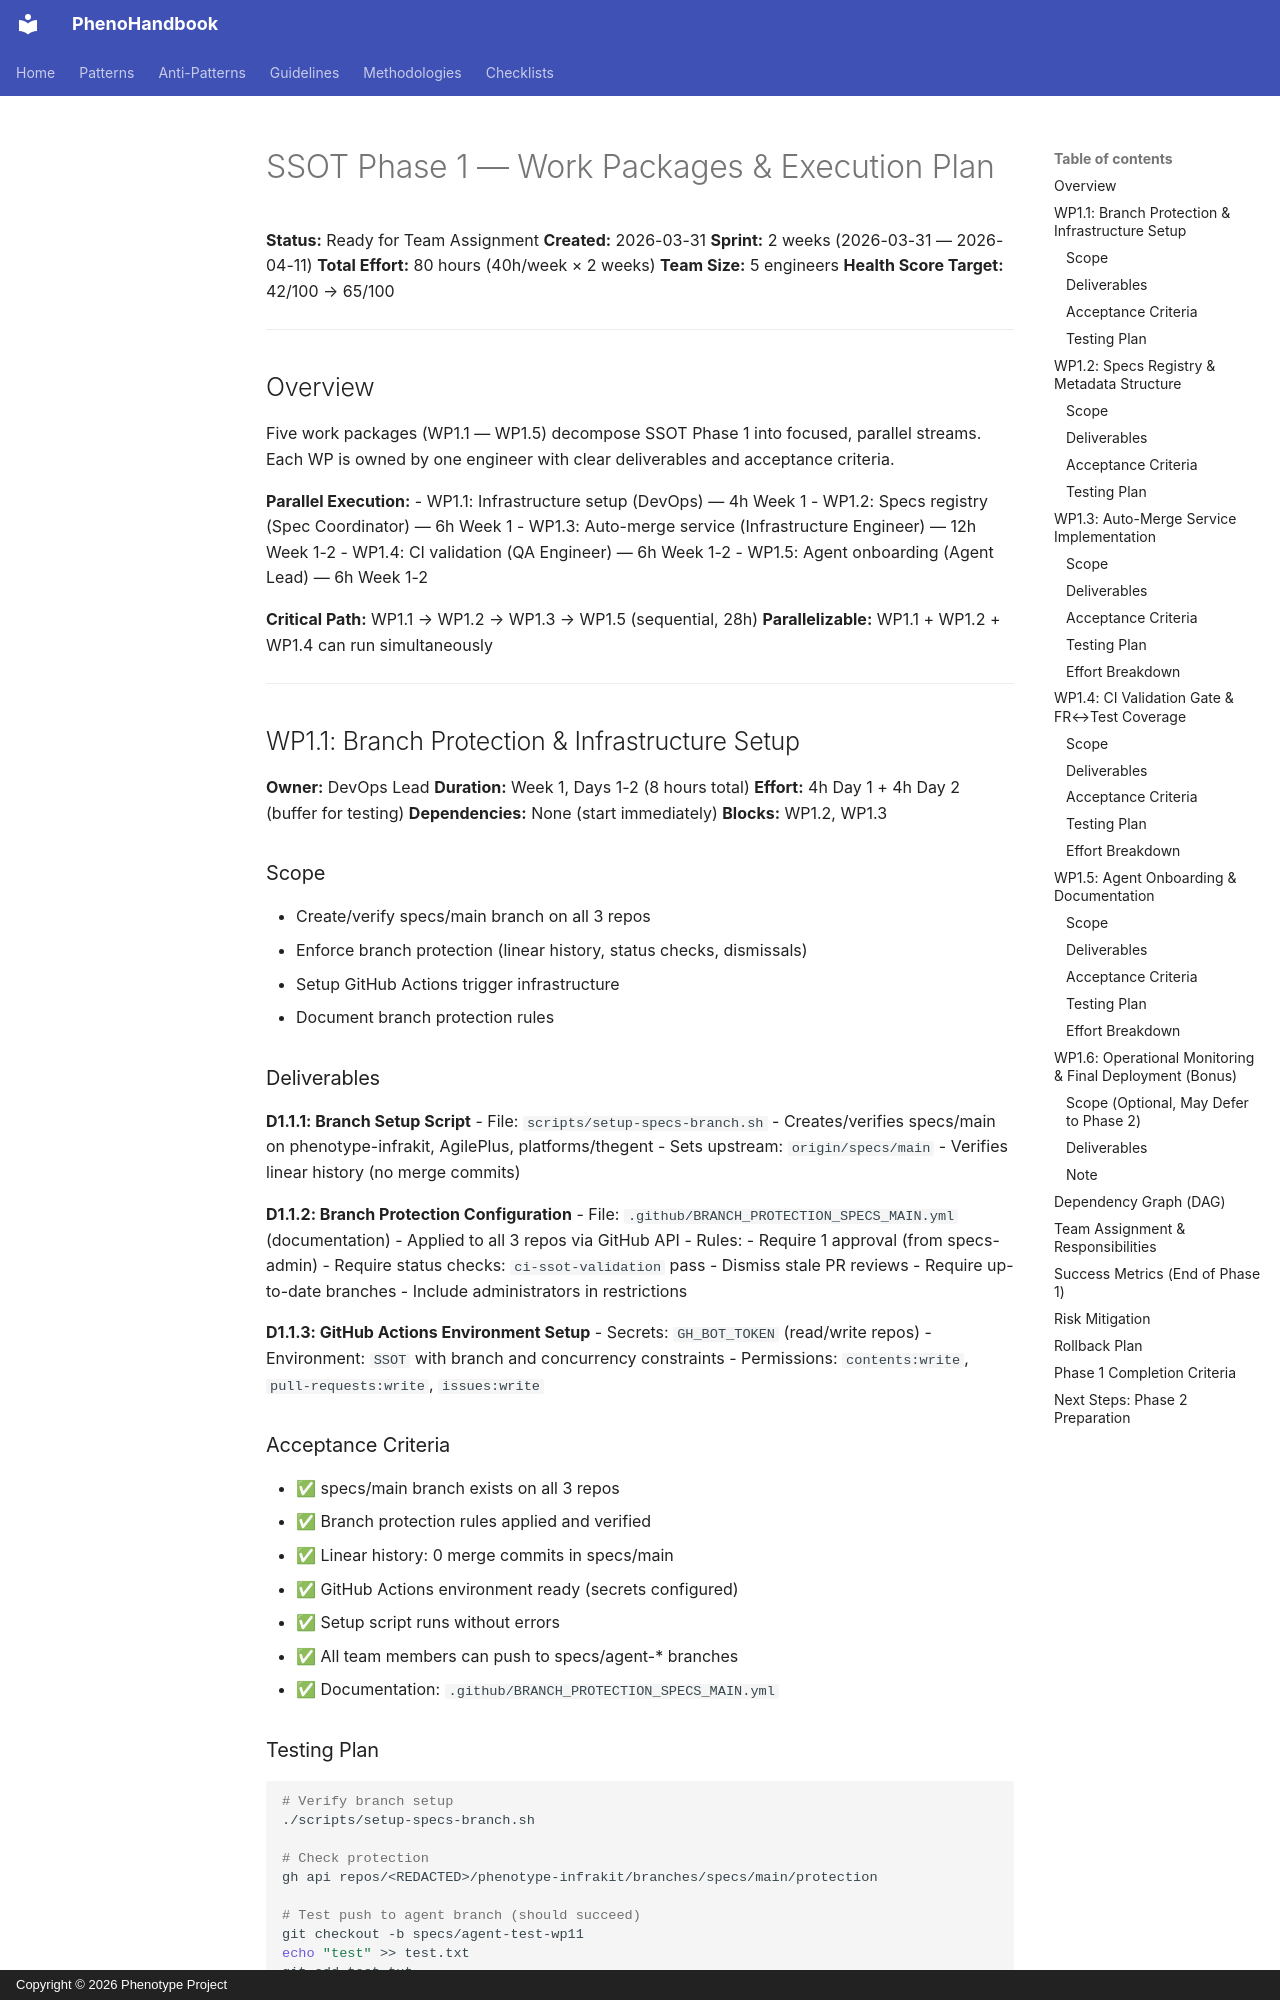

repository: KooshaPari/PhenoShared · page: reference/SSOT_PHASE1_WORK_PACKAGES/index.html · generator: mkdocs · copyright: Copyright © 2026 Phenotype Project

# SSOT Phase 1 — Work Packages & Execution Plan

**Status:** Ready for Team Assignment
**Created:** 2026-03-31
**Sprint:** 2 weeks (2026-03-31 — 2026-04-11)
**Total Effort:** 80 hours (40h/week × 2 weeks)
**Team Size:** 5 engineers
**Health Score Target:** 42/100 → 65/100

---

## Overview

Five work packages (WP1.1 — WP1.5) decompose SSOT Phase 1 into focused, parallel streams. Each WP is owned by one engineer with clear deliverables and acceptance criteria.

**Parallel Execution:**
- WP1.1: Infrastructure setup (DevOps) — 4h Week 1
- WP1.2: Specs registry (Spec Coordinator) — 6h Week 1
- WP1.3: Auto-merge service (Infrastructure Engineer) — 12h Week 1-2
- WP1.4: CI validation (QA Engineer) — 6h Week 1-2
- WP1.5: Agent onboarding (Agent Lead) — 6h Week 1-2

**Critical Path:** WP1.1 → WP1.2 → WP1.3 → WP1.5 (sequential, 28h)
**Parallelizable:** WP1.1 + WP1.2 + WP1.4 can run simultaneously

---

## WP1.1: Branch Protection & Infrastructure Setup

**Owner:** DevOps Lead
**Duration:** Week 1, Days 1-2 (8 hours total)
**Effort:** 4h Day 1 + 4h Day 2 (buffer for testing)
**Dependencies:** None (start immediately)
**Blocks:** WP1.2, WP1.3

### Scope

- Create/verify specs/main branch on all 3 repos
- Enforce branch protection (linear history, status checks, dismissals)
- Setup GitHub Actions trigger infrastructure
- Document branch protection rules

### Deliverables

**D1.1.1: Branch Setup Script**
- File: `scripts/setup-specs-branch.sh`
- Creates/verifies specs/main on phenotype-infrakit, AgilePlus, platforms/thegent
- Sets upstream: `origin/specs/main`
- Verifies linear history (no merge commits)

**D1.1.2: Branch Protection Configuration**
- File: `.github/BRANCH_PROTECTION_SPECS_MAIN.yml` (documentation)
- Applied to all 3 repos via GitHub API
- Rules:
  - Require 1 approval (from specs-admin)
  - Require status checks: `ci-ssot-validation` pass
  - Dismiss stale PR reviews
  - Require up-to-date branches
  - Include administrators in restrictions

**D1.1.3: GitHub Actions Environment Setup**
- Secrets: `GH_BOT_TOKEN` (read/write repos)
- Environment: `SSOT` with branch and concurrency constraints
- Permissions: `contents:write`, `pull-requests:write`, `issues:write`

### Acceptance Criteria

- ✅ specs/main branch exists on all 3 repos
- ✅ Branch protection rules applied and verified
- ✅ Linear history: 0 merge commits in specs/main
- ✅ GitHub Actions environment ready (secrets configured)
- ✅ Setup script runs without errors
- ✅ All team members can push to specs/agent-* branches
- ✅ Documentation: `.github/BRANCH_PROTECTION_SPECS_MAIN.yml`
